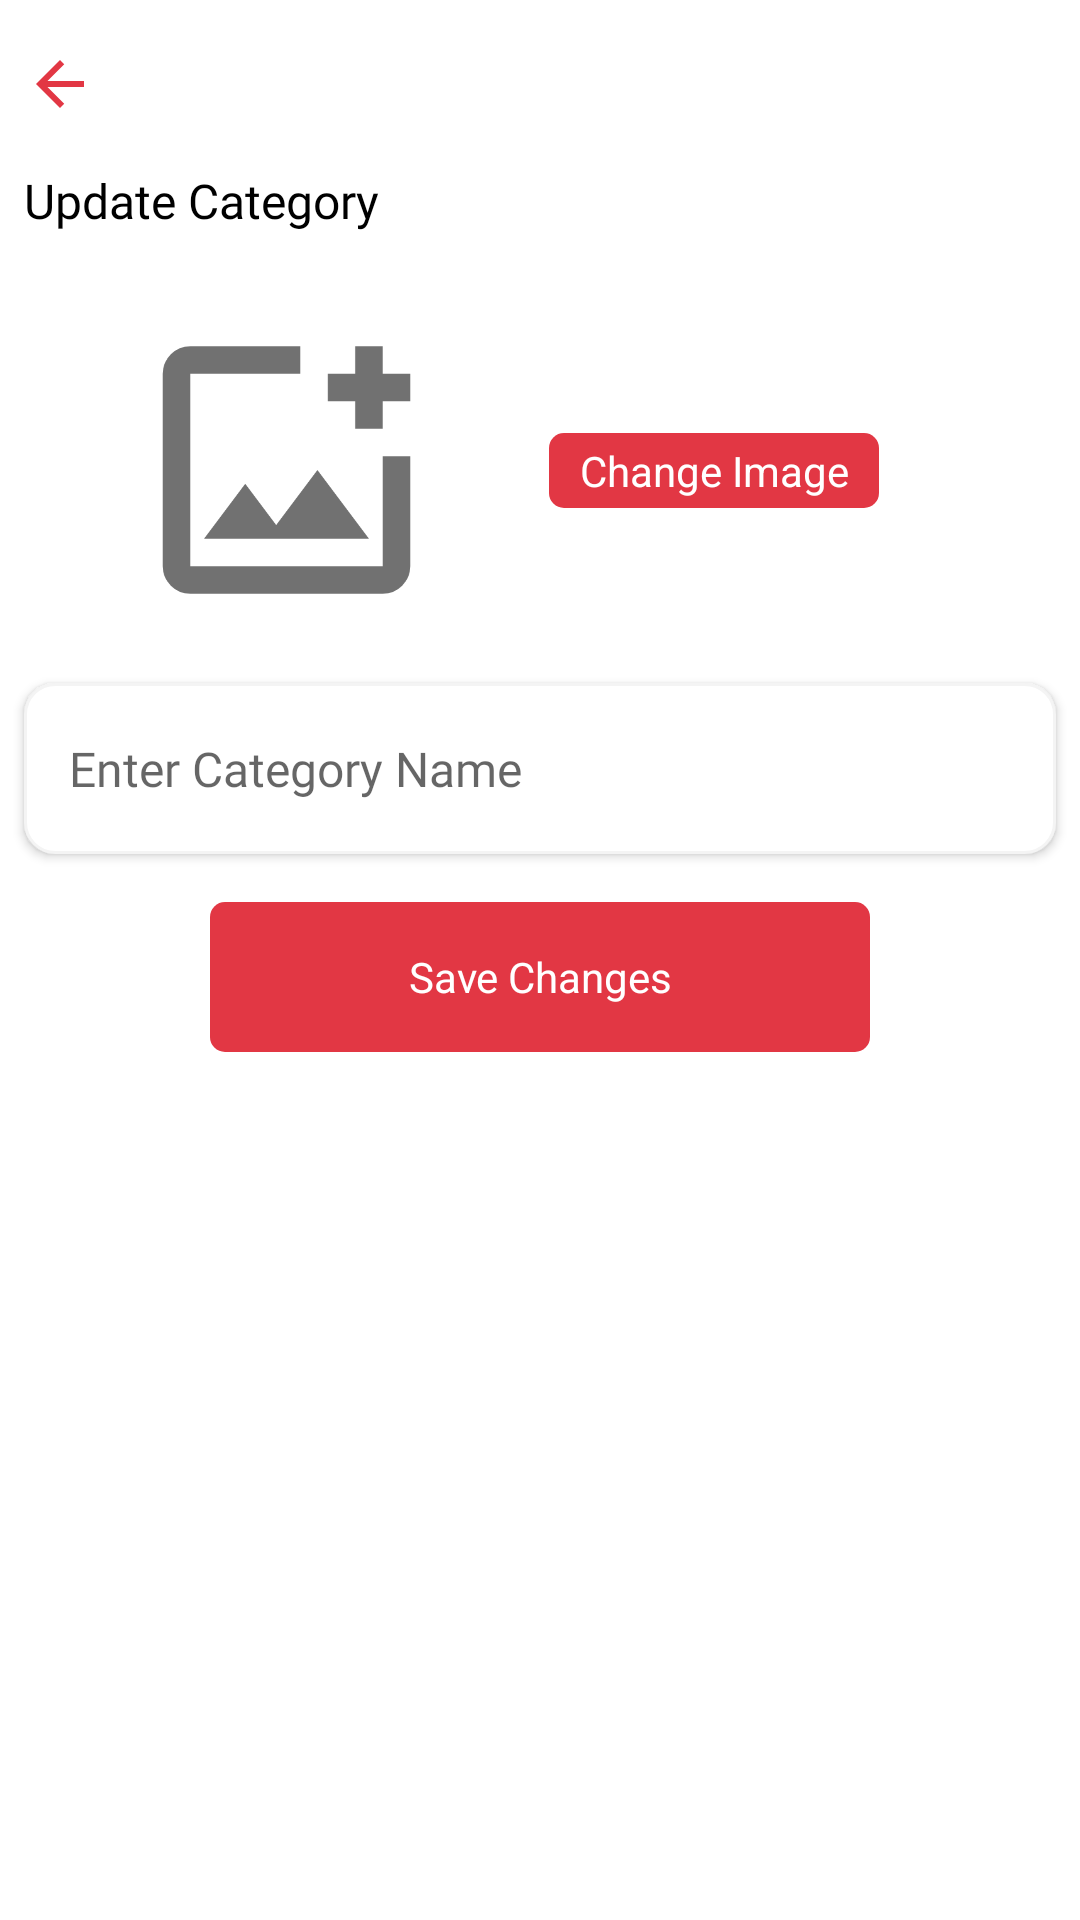

Write the Android layout XML for this screen, with the resource values it uses.
<!-- AndroidManifest.xml: application theme Theme.AdminWaveOfFood -->
<!-- res/layout/activity_update_category_data.xml -->
<?xml version="1.0" encoding="utf-8"?>
<androidx.constraintlayout.widget.ConstraintLayout xmlns:android="http://schemas.android.com/apk/res/android"
    xmlns:app="http://schemas.android.com/apk/res-auto"
    xmlns:tools="http://schemas.android.com/tools"
    android:id="@+id/main"
    android:layout_width="match_parent"
    android:layout_height="match_parent"
    tools:context=".UpdateCategoryDataActivity">

    <TextView
        android:id="@+id/textView26"
        android:layout_width="wrap_content"
        android:layout_height="wrap_content"
        android:layout_marginStart="8dp"
        android:layout_marginTop="16dp"
        android:fontFamily="@font/lato_bold"
        android:text="@string/update_category"
        android:textColor="@color/black"
        android:textSize="16sp"
        app:layout_constraintStart_toStartOf="parent"
        app:layout_constraintTop_toBottomOf="@+id/backNavigation" />

    <ImageView
        android:id="@+id/imageViewUpdate"
        android:layout_width="175dp"
        android:layout_height="110dp"
        android:layout_marginStart="8dp"
        android:layout_marginTop="24dp"
        android:scaleType="fitCenter"
        app:layout_constraintStart_toStartOf="parent"
        app:layout_constraintTop_toBottomOf="@+id/textView26"
        app:srcCompat="@drawable/add_category_item_icon" />

    <TextView
        android:id="@+id/textViewChangeImage"
        android:layout_width="110dp"
        android:layout_height="25dp"
        android:background="@drawable/delete_button_design"
        android:foreground="?attr/selectableItemBackground"
        android:gravity="center"
        android:text="Change Image"
        android:textColor="@color/white"
        app:layout_constraintBottom_toBottomOf="@+id/imageViewUpdate"
        app:layout_constraintStart_toEndOf="@+id/imageViewUpdate"
        app:layout_constraintTop_toTopOf="@+id/imageViewUpdate" />

    <EditText
        android:id="@+id/categoryNameUpdate"
        android:layout_width="0dp"
        android:layout_height="57dp"
        android:layout_marginStart="8dp"
        android:layout_marginTop="16dp"
        android:layout_marginEnd="8dp"
        android:background="@drawable/edittextshape"
        android:elevation="2dp"
        android:ems="10"
        android:fontFamily="@font/lato"
        android:hint="@string/enter_category_name"
        android:inputType="text"
        android:paddingLeft="15dp"
        android:textSize="16sp"
        app:layout_constraintEnd_toEndOf="parent"
        app:layout_constraintStart_toStartOf="parent"
        app:layout_constraintTop_toBottomOf="@+id/imageViewUpdate" />

    <TextView
        android:id="@+id/saveChanges"
        android:layout_width="220dp"
        android:layout_height="50dp"
        android:layout_marginTop="16dp"
        android:background="@drawable/delete_button_design"
        android:foreground="?attr/selectableItemBackground"
        android:gravity="center"
        android:text="Save Changes"
        android:textColor="@color/white"
        app:layout_constraintEnd_toEndOf="@+id/categoryNameUpdate"
        app:layout_constraintStart_toStartOf="@+id/categoryNameUpdate"
        app:layout_constraintTop_toBottomOf="@+id/categoryNameUpdate" />

    <ImageView
        android:id="@+id/backNavigation"
        android:layout_width="wrap_content"
        android:layout_height="wrap_content"
        android:layout_marginStart="8dp"
        android:layout_marginTop="16dp"
        android:foreground="?attr/selectableItemBackground"
        app:layout_constraintStart_toStartOf="parent"
        app:layout_constraintTop_toTopOf="parent"
        app:srcCompat="@drawable/back_navigation_icon" />

</androidx.constraintlayout.widget.ConstraintLayout>
<!-- resources referenced by this layout -->
<resources>
  <color name="black">#FF000000</color>
  <color name="white">#FFFFFFFF</color>
  <!-- drawable add_category_item_icon (drawable) -->
  <vector xmlns:android="http://schemas.android.com/apk/res/android" android:height="24dp" android:tint="#717171" android:viewportHeight="960" android:viewportWidth="960" android:width="24dp">
        
      <path android:fillColor="@android:color/white" android:pathData="M480,480Q480,480 480,480Q480,480 480,480L480,480Q480,480 480,480Q480,480 480,480L480,480Q480,480 480,480Q480,480 480,480L480,480Q480,480 480,480Q480,480 480,480L480,480Q480,480 480,480Q480,480 480,480Q480,480 480,480Q480,480 480,480ZM200,840Q167,840 143.5,816.5Q120,793 120,760L120,200Q120,167 143.5,143.5Q167,120 200,120L520,120Q520,137 520,157Q520,177 520,200L200,200Q200,200 200,200Q200,200 200,200L200,760Q200,760 200,760Q200,760 200,760L760,760Q760,760 760,760Q760,760 760,760L760,440Q783,440 803,440Q823,440 840,440L840,760Q840,793 816.5,816.5Q793,840 760,840L200,840ZM240,680L720,680L570,480L450,640L360,520L240,680ZM680,360L680,280L600,280L600,200L680,200L680,120L760,120L760,200L840,200L840,280L760,280L760,360L680,360Z"/>
      
  </vector>
  <!-- drawable back_navigation_icon (drawable) -->
  <vector xmlns:android="http://schemas.android.com/apk/res/android" android:autoMirrored="true" android:height="24dp" android:tint="@color/crimsonRed" android:viewportHeight="24" android:viewportWidth="24" android:width="24dp">
        
      <path android:fillColor="@android:color/white" android:pathData="M20,11H7.83l5.59,-5.59L12,4l-8,8 8,8 1.41,-1.41L7.83,13H20v-2z"/>
      
  </vector>
  <!-- drawable delete_button_design (drawable) -->
  <?xml version="1.0" encoding="utf-8"?>
  <shape xmlns:android="http://schemas.android.com/apk/res/android">
  
      <solid android:color="@color/crimsonRed"/>
      <corners android:radius="5dp"/>
  
  </shape>
  <!-- drawable edittextshape (drawable) -->
  <?xml version="1.0" encoding="utf-8"?>
  <shape xmlns:android="http://schemas.android.com/apk/res/android">
      <solid android:color="@color/white"/>
      <corners android:radius="10dp"/>
      <stroke android:color="#f4f4f4" android:width="1dp"/>
  
  </shape>
  <string name="enter_category_name">Enter Category Name</string>
  <string name="update_category">Update Category</string>
  <style name="Theme.AdminWaveOfFood" parent="Base.Theme.AdminWaveOfFood" />
  <color name="crimsonRed">#E23744</color>
  <style name="Base.Theme.AdminWaveOfFood" parent="Theme.MaterialComponents.DayNight.NoActionBar">
          
           <item name="colorPrimary">@color/crimsonRed</item>
          <item name="colorSecondary">@color/darkGreen</item>
          <item name="colorPrimaryVariant">@color/lightRed</item>
  
          <item name="android:statusBarColor">@color/crimsonRed</item>
  
      </style>
  <color name="darkGreen">#2E7D32</color>
  <color name="lightRed">#F15C6D</color>
</resources>
